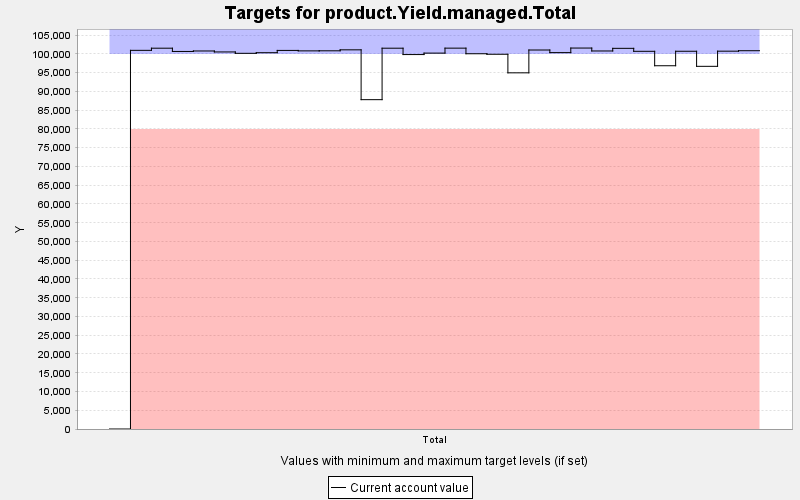

Values plotted in this chart, from the file beside it:
TARGET, PERIOD, YEAR, PERIODWIDTH, MINIMUM, MAXIMUM, MINWEIGHT, MAXWEIGHT, CURRENT, SUMMARY
product.Yield.managed.Total, 0, 0, 10.0, 80000, 100000, 1.0, 1.0, 0.0, 0.0
product.Yield.managed.Total, 1, 10, 10.0, 80000, 100000, 1.0, 100000, 100970, 0.0
product.Yield.managed.Total, 2, 20, 10.0, 80000, 100000, 1.0, 100000, 101543, 0.0
product.Yield.managed.Total, 3, 30, 10.0, 80000, 100000, 1.0, 100000, 100674, 0.0
product.Yield.managed.Total, 4, 40, 10.0, 80000, 100000, 1.0, 100000, 100802, 0.0
product.Yield.managed.Total, 5, 50, 10.0, 80000, 100000, 1.0, 100000, 100543, 0.0
product.Yield.managed.Total, 6, 60, 10.0, 80000, 100000, 1.0, 100000, 100177, 0.0
product.Yield.managed.Total, 7, 70, 10.0, 80000, 100000, 1.0, 100000, 100341, 0.0
product.Yield.managed.Total, 8, 80, 10.0, 80000, 100000, 1.0, 100000, 100951, 0.0
product.Yield.managed.Total, 9, 90, 10.0, 80000, 100000, 1.0, 100000, 100828, 0.0
product.Yield.managed.Total, 10, 100, 10.0, 80000, 100000, 1.0, 100000, 100847, 0.0
product.Yield.managed.Total, 11, 110, 10.0, 80000, 100000, 1.0, 100000, 101107, 0.0
product.Yield.managed.Total, 12, 120, 10.0, 80000, 100000, 1.0, 100000, 87819, 0.0
product.Yield.managed.Total, 13, 130, 10.0, 80000, 100000, 1.0, 100000, 101541, 0.0
product.Yield.managed.Total, 14, 140, 10.0, 80000, 100000, 1.0, 100000, 99845, 0.0
product.Yield.managed.Total, 15, 150, 10.0, 80000, 100000, 1.0, 100000, 100233, 0.0
product.Yield.managed.Total, 16, 160, 10.0, 80000, 100000, 1.0, 100000, 101557, 0.0
product.Yield.managed.Total, 17, 170, 10.0, 80000, 100000, 1.0, 100000, 100061, 0.0
product.Yield.managed.Total, 18, 180, 10.0, 80000, 100000, 1.0, 100000, 99923, 0.0
product.Yield.managed.Total, 19, 190, 10.0, 80000, 100000, 1.0, 100000, 94975, 0.0
product.Yield.managed.Total, 20, 200, 10.0, 80000, 100000, 1.0, 100000, 101059, 0.0
product.Yield.managed.Total, 21, 210, 10.0, 80000, 100000, 1.0, 100000, 100365, 0.0
product.Yield.managed.Total, 22, 220, 10.0, 80000, 100000, 1.0, 100000, 101582, 0.0
product.Yield.managed.Total, 23, 230, 10.0, 80000, 100000, 1.0, 100000, 100801, 0.0
product.Yield.managed.Total, 24, 240, 10.0, 80000, 100000, 1.0, 100000, 101505, 0.0
product.Yield.managed.Total, 25, 250, 10.0, 80000, 100000, 1.0, 100000, 100713, 0.0
product.Yield.managed.Total, 26, 260, 10.0, 80000, 100000, 1.0, 100000, 96864, 0.0
product.Yield.managed.Total, 27, 270, 10.0, 80000, 100000, 1.0, 100000, 100726, 0.0
product.Yield.managed.Total, 28, 280, 10.0, 80000, 100000, 1.0, 100000, 96708, 0.0
product.Yield.managed.Total, 29, 290, 10.0, 80000, 100000, 1.0, 100000, 100748, 0.0
product.Yield.managed.Total, 30, 300, 10.0, 80000, 100000, 1.0, 100000, 100871, 0.0
